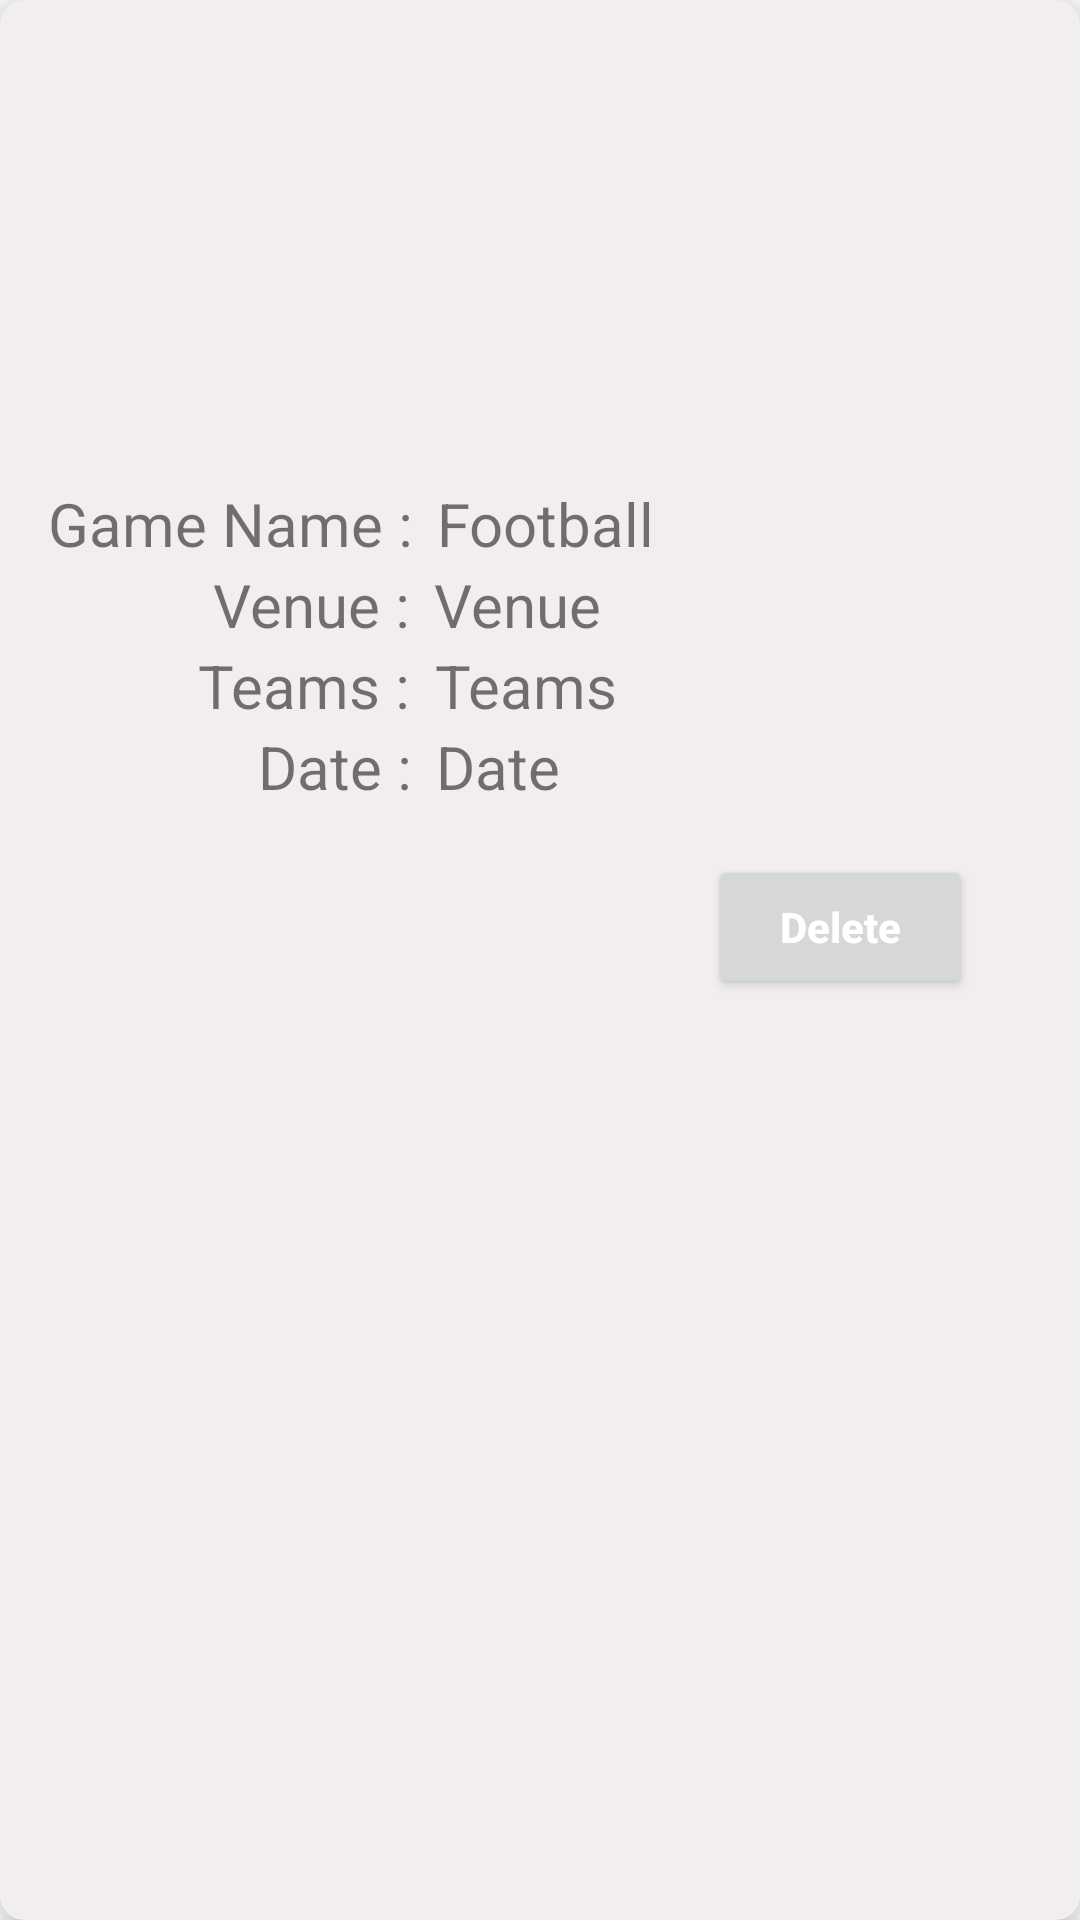

Android layout source for this screen:
<!-- AndroidManifest.xml: application theme Theme.Sports -->
<!-- res/layout/itemdelete.xml -->
<?xml version="1.0" encoding="utf-8"?>
<androidx.cardview.widget.CardView xmlns:android="http://schemas.android.com/apk/res/android"
    android:layout_width="match_parent"
    android:layout_height="wrap_content"
    xmlns:app="http://schemas.android.com/apk/res-auto"
    app:cardElevation="8dp"
    app:cardCornerRadius="8dp"
    app:cardBackgroundColor="@color/grey"
    android:layout_margin="16dp">


    <LinearLayout
        android:layout_width="match_parent"
        android:layout_height="wrap_content"
        android:layout_marginLeft="16dp"
        android:layout_marginRight="16dp"
        android:layout_marginTop="5dp"
        android:layout_marginBottom="5dp"
        android:orientation="vertical">

        <LinearLayout
            android:layout_width="wrap_content"
            android:layout_height="wrap_content"
            android:layout_gravity="center_vertical"
            android:orientation="horizontal"
            android:layout_marginBottom="16dp">

            <ImageView
                android:layout_width="match_parent"
                android:layout_height="140dp"
                android:src="@drawable/rview"
                android:scaleType="centerCrop"/>

        </LinearLayout>

        <LinearLayout
            android:layout_width="wrap_content"
            android:layout_height="wrap_content"
            android:layout_gravity="center_vertical"
            android:orientation="horizontal">

            <TextView
                android:layout_width="wrap_content"
                android:layout_height="wrap_content"
                android:text="Game Name :"
                android:textSize="20sp"
                />

            <TextView
                android:id="@+id/displayFootball"
                android:layout_width="wrap_content"
                android:layout_height="wrap_content"
                android:text="Football"
                android:layout_marginLeft="8dp"
                android:textSize="20sp"
                />



        </LinearLayout>

        <LinearLayout
            android:layout_width="wrap_content"
            android:layout_height="wrap_content"
            android:layout_gravity="center_vertical"
            android:orientation="horizontal">

            <TextView
                android:layout_width="wrap_content"
                android:layout_height="wrap_content"
                android:text="           Venue :"
                android:textSize="20sp"
                />

            <TextView
                android:id="@+id/displayVenue"
                android:layout_width="wrap_content"
                android:layout_height="wrap_content"
                android:text="Venue"
                android:layout_marginLeft="8dp"
                android:textSize="20sp"
                />



        </LinearLayout>

        <LinearLayout
            android:layout_width="wrap_content"
            android:layout_height="wrap_content"
            android:layout_gravity="center_vertical"
            android:orientation="horizontal">

            <TextView
                android:layout_width="wrap_content"
                android:layout_height="wrap_content"
                android:text="          Teams :"
                android:textSize="20sp"
                />

            <TextView
                android:id="@+id/displayTeams"
                android:layout_width="wrap_content"
                android:layout_height="wrap_content"
                android:text="Teams"
                android:layout_marginLeft="8dp"
                android:textSize="20sp"
                />

        </LinearLayout>

        <LinearLayout
            android:layout_width="wrap_content"
            android:layout_height="wrap_content"
            android:layout_gravity="center_vertical"
            android:orientation="horizontal">

            <TextView
                android:layout_width="wrap_content"
                android:layout_height="wrap_content"
                android:text="              Date :"
                android:textSize="20sp"
                />

            <TextView
                android:id="@+id/displayDate"
                android:layout_width="wrap_content"
                android:layout_height="wrap_content"
                android:text="Date"
                android:layout_marginLeft="8dp"
                android:textSize="20sp"
                />


        </LinearLayout>

        <LinearLayout
            android:layout_width="wrap_content"
            android:layout_height="wrap_content"
            android:layout_gravity="center"
            android:layout_marginTop="16dp"
            android:layout_marginLeft="100dp"
            android:orientation="horizontal">

            <Button
                android:id="@+id/btnDelete"
                android:layout_width="wrap_content"
                android:layout_height="wrap_content"
                android:text="Delete"
                android:textColor="@color/white"
                android:textStyle="bold"
                android:textAllCaps="false" />

        </LinearLayout>



    </LinearLayout>



</androidx.cardview.widget.CardView>
<!-- resources referenced by this layout -->
<resources>
  <color name="grey">#F3EEEE</color>
  <color name="white">#FFFFFFFF</color>
  <style name="Theme.Sports" parent="Theme.MaterialComponents.DayNight.NoActionBar">
          
          <item name="colorPrimary">@color/purple_500</item>
          <item name="colorPrimaryVariant">@color/purple_700</item>
          <item name="colorOnPrimary">@color/white</item>
          
          <item name="colorSecondary">@color/teal_200</item>
          <item name="colorSecondaryVariant">@color/teal_700</item>
          <item name="colorOnSecondary">@color/black</item>
          
          <item name="android:statusBarColor" tools:targetApi="l">?attr/colorPrimaryVariant</item>
          
      </style>
  <color name="purple_500">#555CA5</color>
  <color name="purple_700">#00688B</color>
  <color name="teal_200">#FF03DAC5</color>
  <color name="teal_700">#FF018786</color>
  <color name="black">#FF000000</color>
</resources>
